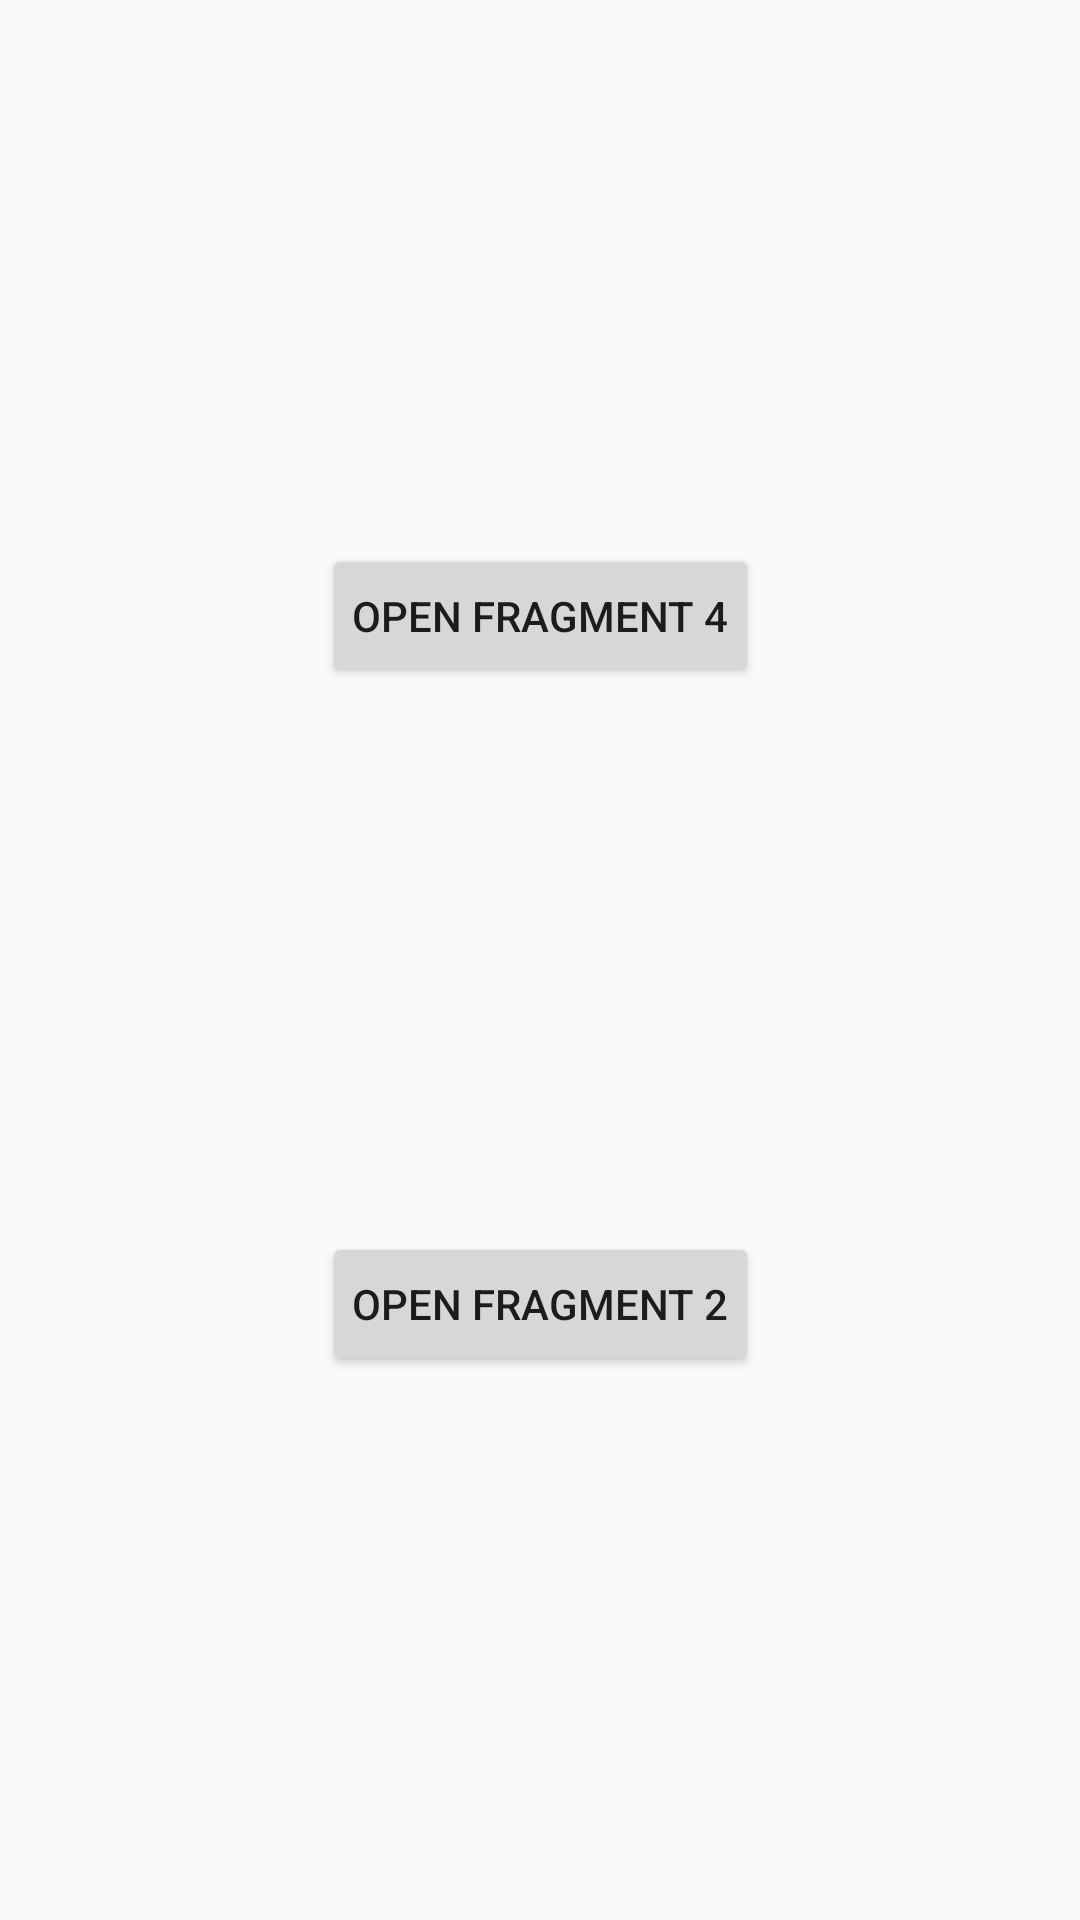

The Android layout XML behind this screen, and the referenced resources:
<!-- AndroidManifest.xml: application theme AppTheme -->
<!-- res/layout/fragment_screen1.xml -->
<?xml version="1.0" encoding="utf-8"?>
<androidx.constraintlayout.widget.ConstraintLayout xmlns:android="http://schemas.android.com/apk/res/android"
    xmlns:app="http://schemas.android.com/apk/res-auto"
    xmlns:tools="http://schemas.android.com/tools"
    android:layout_width="match_parent"
    android:layout_height="match_parent"
    tools:context=".Screen1Fragment">

    <Button
        android:id="@+id/button1"
        android:layout_width="wrap_content"
        android:layout_height="wrap_content"
        android:text="Open Fragment 4"
        android:padding="10dp"
        app:layout_constraintBottom_toTopOf="@+id/button2"
        app:layout_constraintEnd_toEndOf="parent"
        app:layout_constraintHorizontal_bias="0.5"
        app:layout_constraintLeft_toLeftOf="parent"
        app:layout_constraintRight_toRightOf="parent"
        app:layout_constraintStart_toStartOf="parent"
        app:layout_constraintTop_toTopOf="parent" />

    <Button
        android:id="@+id/button2"
        android:layout_width="wrap_content"
        android:layout_height="wrap_content"
        android:padding="10dp"
        android:text="Open Fragment 2"
        app:layout_constraintBottom_toBottomOf="parent"
        app:layout_constraintEnd_toEndOf="@+id/button1"
        app:layout_constraintHorizontal_bias="0.5"
        app:layout_constraintStart_toStartOf="@+id/button1"
        app:layout_constraintTop_toBottomOf="@+id/button1" />

</androidx.constraintlayout.widget.ConstraintLayout>
<!-- resources referenced by this layout -->
<resources>
  <style name="AppTheme" parent="Theme.MaterialComponents.Light">
          
          <item name="colorPrimary">@color/colorPrimary</item>
          <item name="colorPrimaryVariant">@color/colorPrimaryVariant</item>
          <item name="colorOnPrimary">@android:color/white</item>
          <item name="colorSecondary">@color/colorSecondary</item>
          <item name="colorSecondaryVariant">@color/colorSecondaryVariant</item>
          <item name="colorOnSecondary">@android:color/black</item>
          <item name="colorError">@color/colorError</item>
          <item name="colorOnError">@android:color/white</item>
          <item name="colorSurface">@android:color/white</item>
          <item name="colorOnSurface">@android:color/black</item>
          <item name="android:colorBackground">@color/colorBackground</item>
          <item name="colorOnBackground">@color/colorBackground</item>
          <item name="android:statusBarColor">@color/colorPrimaryDark</item>
          <item name="android:navigationBarColor">@color/colorPrimaryDark</item>
  
          <item name="shapeAppearanceSmallComponent">@style/AppShapeAppearance.SmallComponent</item>
          <item name="shapeAppearanceMediumComponent">@style/AppShapeAppearance.MediumComponent</item>
      </style>
  <color name="colorPrimary">#008577</color>
  <color name="colorPrimaryVariant">#4f5b62</color>
  <color name="colorSecondary">#ef9a9a</color>
  <color name="colorSecondaryVariant">#ffcccb</color>
  <color name="colorError">#B00020</color>
  <color name="colorBackground">#FAFAFA</color>
  <color name="colorPrimaryDark">#00574B</color>
  <style name="AppShapeAppearance.SmallComponent" parent="ShapeAppearance.MaterialComponents.SmallComponent">
          <item name="cornerFamily">cut</item>
          <item name="cornerSize">4dp</item>
      </style>
  <style name="AppShapeAppearance.MediumComponent" parent="ShapeAppearance.MaterialComponents.MediumComponent">
          <item name="cornerFamily">cut</item>
          <item name="cornerSize">8dp</item>
      </style>
</resources>
